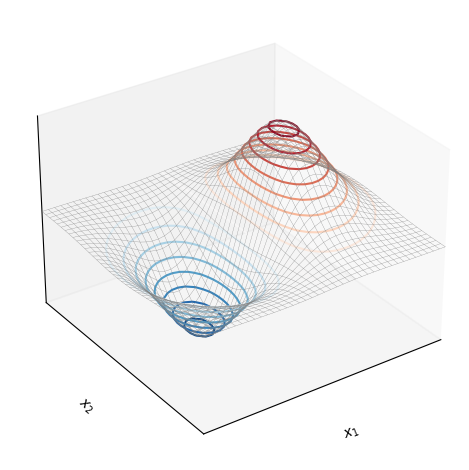
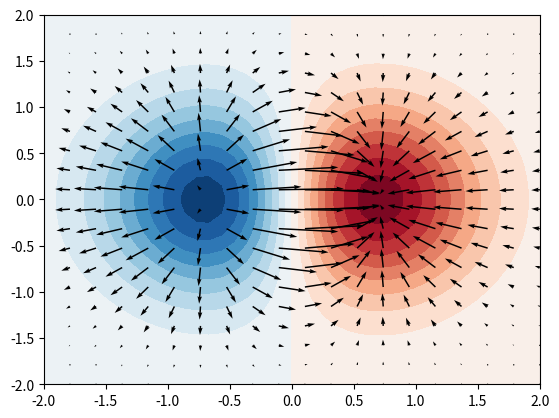
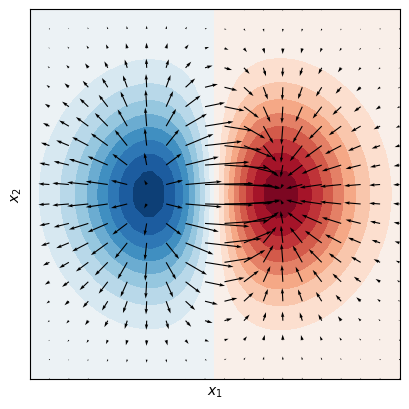

The script that saved these images, in order:

###############
# Authored by Weisheng Jiang
# Book 4  |  From Basic Arithmetic to Machine Learning
# Published and copyrighted by Tsinghua University Press
# Beijing, China, 2022
###############

# Bk4_Ch17_01.py

import sympy
import numpy as np
from sympy.functions import exp

#define symbolic vars, function
x1,x2 = sympy.symbols('x1 x2')

f_x = x1*exp(-(x1**2 + x2**2))

print(f_x)

#take the gradient symbolically
grad_f = [sympy.diff(f_x,var) for var in (x1,x2)]
print(grad_f)

f_x_fcn = sympy.lambdify([x1,x2],f_x)

#turn into a bivariate lambda for numpy
grad_fcn = sympy.lambdify([x1,x2],grad_f)

import matplotlib.pyplot as plt

xx1, xx2 = np.meshgrid(np.linspace(-2,2,40),np.linspace(-2,2,40))

# coarse mesh
xx1_, xx2_ = np.meshgrid(np.linspace(-2,2,20),np.linspace(-2,2,20))
V = grad_fcn(xx1_,xx2_)


ff_x = f_x_fcn(xx1,xx2)

color_array = np.sqrt(V[0]**2 + V[1]**2)

# 3D visualization
ax = plt.figure().add_subplot(projection='3d')
ax.plot_wireframe(xx1, xx2, ff_x, rstride=1, 
                  cstride=1, color = [0.5,0.5,0.5],
                  linewidth = 0.2)
ax.contour3D(xx1, xx2, ff_x, 20, cmap = 'RdBu_r')

ax.xaxis.set_ticks([])
ax.yaxis.set_ticks([])
ax.zaxis.set_ticks([])
plt.xlim(-2,2)
plt.ylim(-2,2)
ax.view_init(30, -125)
ax.set_xlabel('$x_1$')
ax.set_ylabel('$x_2$')
ax.set_zlabel('$f(x_1,x_2)$')
plt.tight_layout()


# 2D visualization
fig, ax = plt.subplots()

plt.contourf(xx1, xx2, ff_x,20, cmap = 'RdBu_r')

plt.quiver (xx1_, xx2_, V[0], V[1],
            angles='xy', scale_units='xy',
            edgecolor='none', facecolor= 'k')

plt.show()
ax.set_aspect('equal')
ax.xaxis.set_ticks([])
ax.yaxis.set_ticks([])
ax.set_xlabel('$x_1$')
ax.set_ylabel('$x_2$')
plt.tight_layout()
